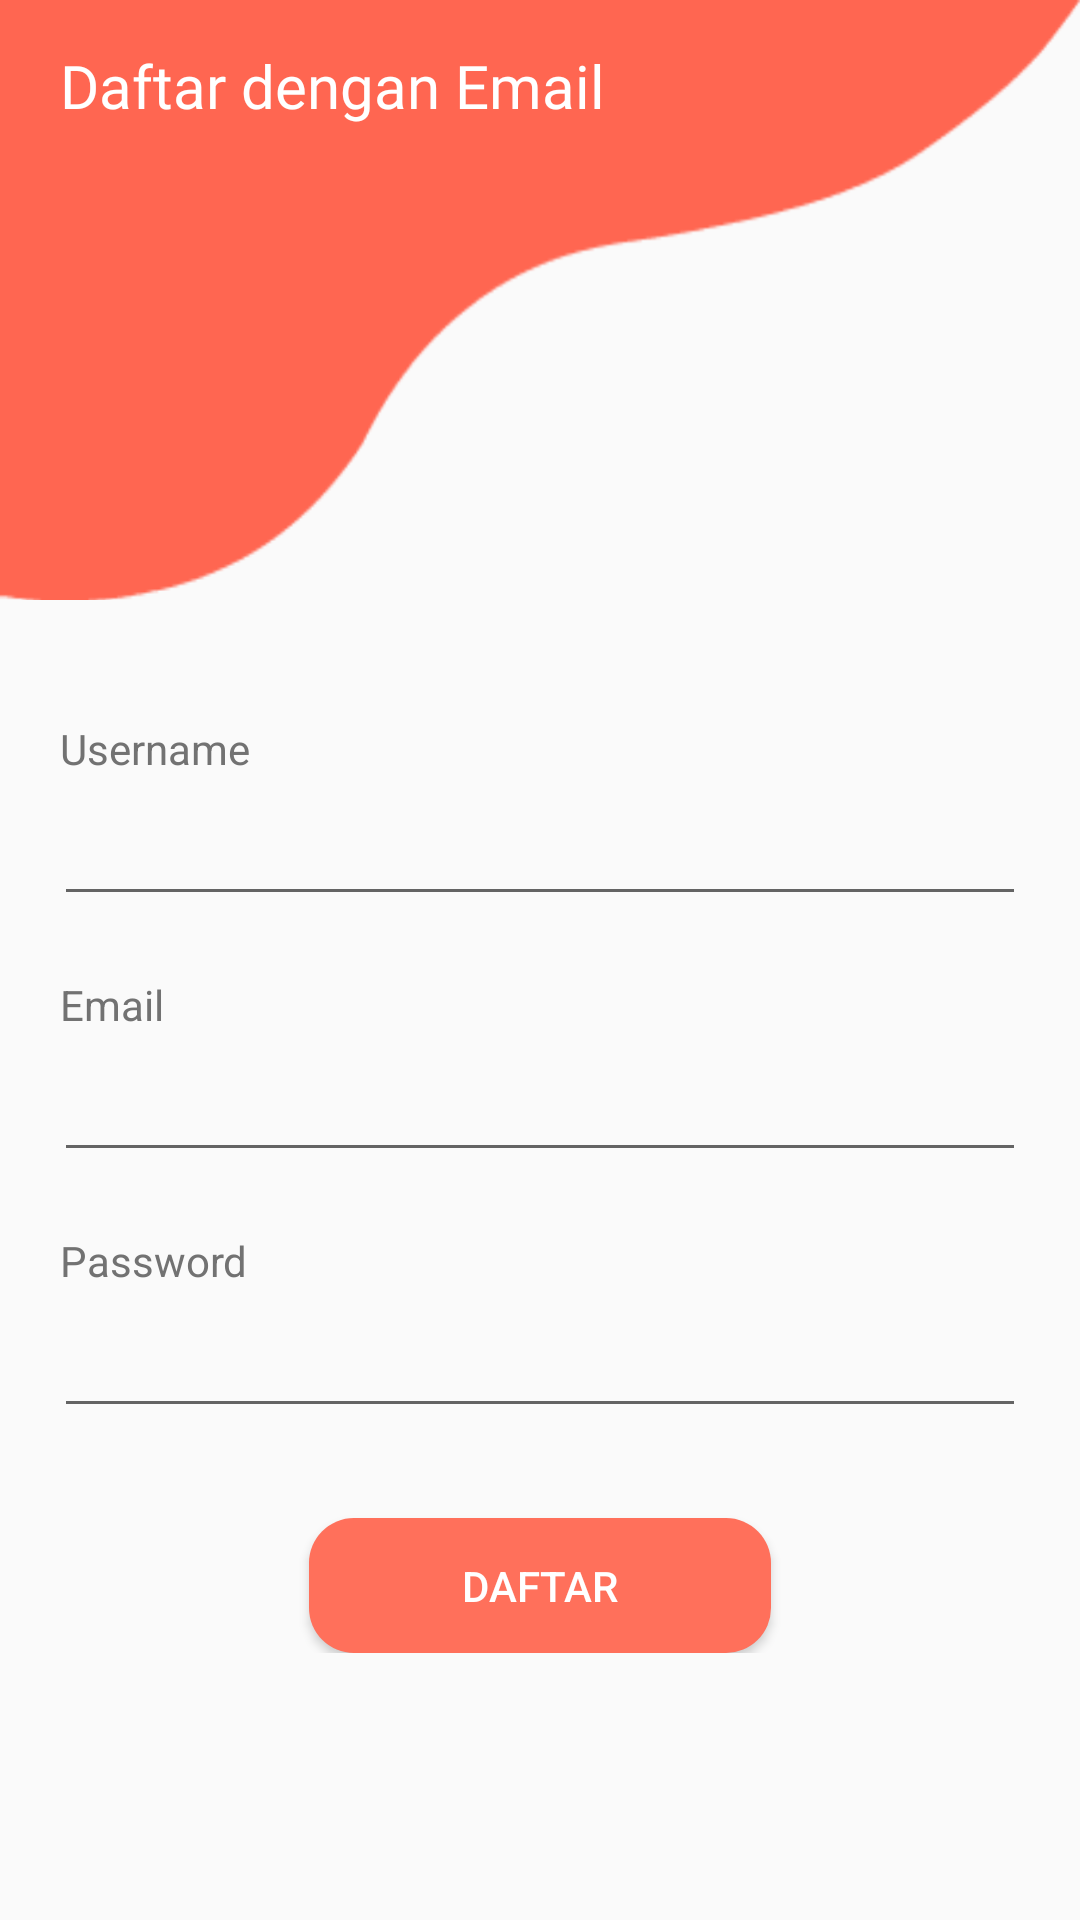

Write the Android layout XML for this screen, with the resource values it uses.
<!-- AndroidManifest.xml: application theme AppTheme -->
<!-- res/layout/activity_signup_with_email.xml -->
<?xml version="1.0" encoding="utf-8"?>
<ScrollView xmlns:android="http://schemas.android.com/apk/res/android"
    xmlns:app="http://schemas.android.com/apk/res-auto"
    xmlns:tools="http://schemas.android.com/tools"
    android:layout_width="match_parent"
    android:layout_height="match_parent"
    tools:context=".view.activity.SignupWithEmail">

    <androidx.constraintlayout.widget.ConstraintLayout
        android:layout_width="match_parent"
        android:layout_height="wrap_content">

        <FrameLayout
            android:id="@+id/frameLayout"
            android:layout_width="match_parent"
            android:layout_height="wrap_content"
            app:layout_constraintEnd_toEndOf="parent"
            app:layout_constraintStart_toStartOf="parent"
            app:layout_constraintTop_toTopOf="parent">

            <ImageView
                android:layout_width="match_parent"
                android:layout_height="200dp"
                android:scaleType="fitXY"
                android:src="@drawable/background_signup_register" />

            <TextView
                android:layout_width="wrap_content"
                android:layout_height="wrap_content"
                android:layout_marginStart="20dp"
                android:layout_marginTop="15dp"
                android:fontFamily="@font/open_sans_semibold"
                android:text="@string/signup_with_email"
                android:textColor="@android:color/white"
                android:textSize="20sp" />

            <ProgressBar
                android:id="@+id/signup_email_progress_bar"
                android:layout_width="35dp"
                android:layout_height="35dp"
                android:layout_gravity="center|bottom"/>

        </FrameLayout>

        

        
        <TextView
            android:id="@+id/textView5"
            android:layout_width="wrap_content"
            android:layout_height="wrap_content"
            android:layout_marginStart="20dp"
            android:layout_marginTop="40dp"
            android:text="@string/username"
            android:textColor="@color/colorTextInForm"
            android:textSize="14sp"
            app:layout_constraintStart_toStartOf="parent"
            app:layout_constraintTop_toBottomOf="@+id/frameLayout" />

        <EditText
            android:id="@+id/input_username"
            android:layout_width="match_parent"
            android:layout_height="wrap_content"
            android:layout_marginTop="5dp"
            android:layout_marginStart="18dp"
            android:layout_marginEnd="18dp"
            android:inputType="text"
            android:maxLines="1"
            app:layout_constraintEnd_toEndOf="parent"
            app:layout_constraintHorizontal_bias="0.0"
            app:layout_constraintStart_toStartOf="parent"
            app:layout_constraintTop_toBottomOf="@+id/textView5" />

        
        <TextView
            android:id="@+id/textView6"
            android:layout_width="wrap_content"
            android:layout_height="wrap_content"
            android:layout_marginStart="20dp"
            android:layout_marginTop="20dp"
            android:text="@string/email"
            android:textColor="@color/colorTextInForm"
            android:textSize="14sp"
            app:layout_constraintStart_toStartOf="parent"
            app:layout_constraintTop_toBottomOf="@+id/input_username" />

        <EditText
            android:id="@+id/input_email"
            android:layout_width="match_parent"
            android:layout_height="wrap_content"
            android:layout_marginTop="5dp"
            android:layout_marginStart="18dp"
            android:layout_marginEnd="18dp"
            android:inputType="textEmailAddress"
            android:maxLines="1"
            app:layout_constraintEnd_toEndOf="parent"
            app:layout_constraintStart_toStartOf="parent"
            app:layout_constraintTop_toBottomOf="@+id/textView6" />

        
        <TextView
            android:id="@+id/textView7"
            android:layout_width="wrap_content"
            android:layout_height="wrap_content"
            android:layout_marginStart="20dp"
            android:layout_marginTop="20dp"
            android:text="@string/password"
            android:textColor="@color/colorTextInForm"
            android:textSize="14sp"
            app:layout_constraintStart_toStartOf="parent"
            app:layout_constraintTop_toBottomOf="@+id/input_email" />

        <EditText
            android:id="@+id/input_password"
            android:layout_width="match_parent"
            android:layout_height="wrap_content"
            android:layout_marginTop="5dp"
            android:layout_marginStart="18dp"
            android:layout_marginEnd="18dp"
            android:inputType="textPassword"
            android:maxLines="1"
            app:layout_constraintEnd_toEndOf="parent"
            app:layout_constraintStart_toStartOf="parent"
            app:layout_constraintTop_toBottomOf="@+id/textView7" />

        <ImageButton
            android:id="@+id/show_password_btn"
            android:layout_width="23dp"
            android:layout_height="23dp"
            android:layout_marginTop="5dp"
            android:layout_marginEnd="10dp"
            android:background="?android:attr/selectableItemBackground"
            android:scaleType="fitXY"
            android:src="@drawable/icon_show_pass"
            android:clickable="true"
            android:focusable="true"
            app:layout_constraintEnd_toEndOf="@+id/input_password"
            app:layout_constraintTop_toTopOf="@+id/input_password" />

        <Button
            android:id="@+id/signup_btn"
            android:layout_width="154dp"
            android:layout_height="45dp"
            android:layout_marginTop="30dp"
            android:background="@drawable/button_shape_primary"
            android:text="@string/register"
            android:textColor="@android:color/white"
            android:textSize="14sp"
            app:layout_constraintEnd_toEndOf="parent"
            app:layout_constraintStart_toStartOf="parent"
            app:layout_constraintTop_toBottomOf="@+id/input_password" />

    </androidx.constraintlayout.widget.ConstraintLayout>

</ScrollView>
<!-- resources referenced by this layout -->
<resources>
  <color name="colorTextInForm">#727272</color>
  <!-- drawable background_signup_register: png bitmap (drawable, 27381 bytes) -->
  <!-- drawable button_shape_primary (drawable) -->
  <?xml version="1.0" encoding="utf-8"?>
  <shape xmlns:android="http://schemas.android.com/apk/res/android">
      <corners
          android:topLeftRadius="15dp"
          android:topRightRadius="15dp"
          android:bottomRightRadius="15dp"
          android:bottomLeftRadius="15dp" />
  
      <solid
          android:color="@color/colorPrimary"/>
  </shape>
  <string name="email">Email</string>
  <string name="password">Password</string>
  <string name="register">Daftar</string>
  <string name="signup_with_email">Daftar dengan Email</string>
  <string name="username">Username</string>
  <style name="AppTheme" parent="Theme.AppCompat.Light.NoActionBar">
          
          <item name="colorPrimary">@color/colorPrimary</item>
          <item name="colorPrimaryDark">@color/colorPrimaryDark</item>
          <item name="colorAccent">@color/colorAccent</item>
      </style>
  <color name="colorPrimary">#FF705B</color>
  <color name="colorPrimaryDark">#D84D38</color>
  <color name="colorAccent">#FF705B</color>
</resources>
